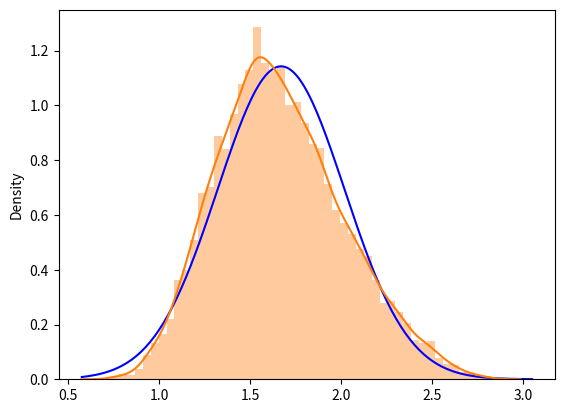

Here is the Python script that generated this plot:
import numpy as np
import matplotlib.pyplot as plt
import seaborn as sns
from scipy import stats
i=0
G=list()
for i in range(0,10000):
    x = list()
    x.append(np.random.normal(0,1,10))
    a=np.max(x)
    b=np.mean(x)
    c=np.std(x)
    G.append((a-b)/c)
    i +=1

def get_quartiles(result_list, quartile_numer):
    '''
    result_list：是待计算的分位数的数列，用list表示
    quartile_numer：是要计算的分位数的比例
    '''
    result_list = sorted(result_list)
    num = len(result_list)
    ly = (num + 1) * quartile_numer
    ly_int, ly_decimal = int(ly), ly - int(ly)
    # 使用插入法调整相应的数字，百分位数的值，可能就不在原来的序列中了
    return result_list[ly_int - 1] + (result_list[ly_int] - result_list[ly_int - 1]) * ly_decimal
print(get_quartiles(G, 0.95))

sns.distplot(G, hist=False, kde=False, fit=stats.norm, fit_kws={'color':'blue','label':'u=2,s=3','linestyle':'-'})
plt.show()


#2
import numpy as np
import matplotlib.pyplot as plt
import seaborn as sns
i=0
G=list()
for i in range(0,10000):   #随机模拟数为10000次
    x = list()
    x.append(np.random.normal(0,1,10))   #模拟标准正太分布抽样10次
    a=np.max(x)
    b=np.mean(x)
    c=np.std(x)
    G.append((a-b)/c)    #计算G
    i +=1
#计算G的P=0.95分位数
def get_quartiles(result_list, quartile_numer):
#是待计算的分位数的数列，用list表示
#quartile_numer：是要计算的分位数的比例
    result_list = sorted(result_list)
    num = len(result_list)
    ly = (num + 1) * quartile_numer
    ly_int, ly_decimal = int(ly), ly - int(ly)
    return result_list[ly_int - 1] + (result_list[ly_int] - result_list[ly_int - 1]) * ly_decimal
print(get_quartiles(G, 0.95))
#显示直方图与核密度图
sns.distplot(G)
plt.show()







